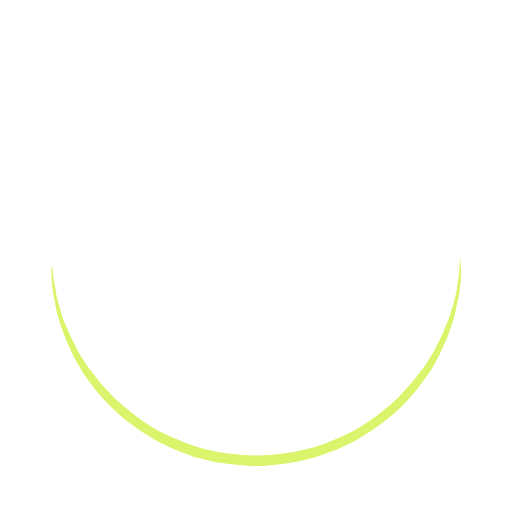
t = 0.00 s
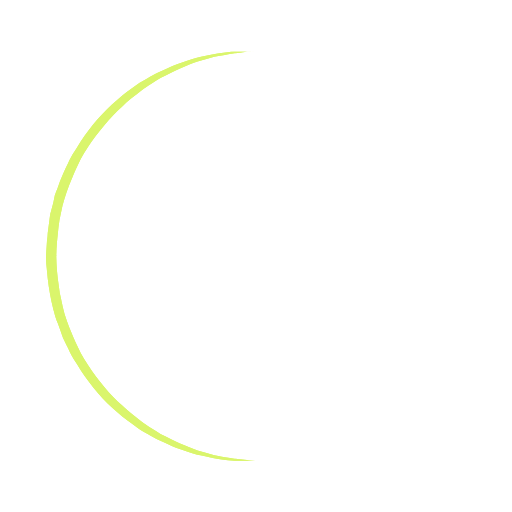
t = 0.25 s
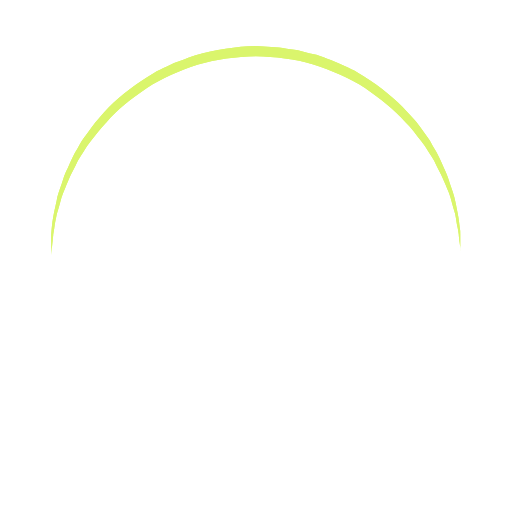
t = 0.50 s
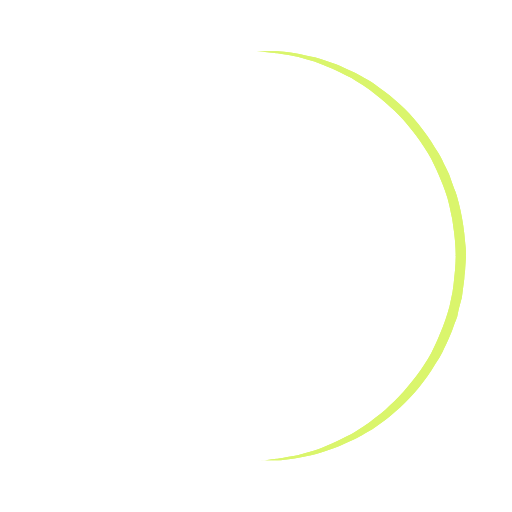
t = 0.75 s

The animated SVG that drew these frames (rendered in a browser with its animation timeline set to each time). Animation: 1 SMIL element (animateTransform=1); one cycle of 1.00 s, repeats indefinitely.

<?xml version="1.0" encoding="utf-8"?><svg width='198px' height='198px' xmlns="http://www.w3.org/2000/svg" viewBox="0 0 100 100" preserveAspectRatio="xMidYMid" class="uil-ring"><rect x="0" y="0" width="100" height="100" fill="none" class="bk"></rect><defs><filter id="uil-ring-shadow" x="-100%" y="-100%" width="300%" height="300%"><feOffset result="offOut" in="SourceGraphic" dx="0" dy="0"></feOffset><feGaussianBlur result="blurOut" in="offOut" stdDeviation="0"></feGaussianBlur><feBlend in="SourceGraphic" in2="blurOut" mode="normal"></feBlend></filter></defs><path d="M10,50c0,0,0,0.5,0.1,1.4c0,0.5,0.1,1,0.2,1.7c0,0.3,0.1,0.7,0.1,1.1c0.1,0.4,0.1,0.8,0.2,1.2c0.2,0.8,0.3,1.8,0.5,2.8 c0.3,1,0.6,2.1,0.9,3.2c0.3,1.1,0.9,2.3,1.4,3.5c0.5,1.2,1.2,2.4,1.8,3.7c0.3,0.6,0.8,1.2,1.2,1.9c0.4,0.6,0.8,1.3,1.3,1.9 c1,1.2,1.9,2.6,3.1,3.7c2.2,2.5,5,4.7,7.9,6.7c3,2,6.5,3.4,10.1,4.6c3.6,1.1,7.5,1.5,11.2,1.6c4-0.1,7.7-0.6,11.3-1.6 c3.6-1.2,7-2.6,10-4.6c3-2,5.8-4.2,7.9-6.7c1.2-1.2,2.1-2.5,3.1-3.7c0.5-0.6,0.9-1.3,1.3-1.9c0.4-0.6,0.8-1.3,1.2-1.9 c0.6-1.3,1.3-2.5,1.8-3.7c0.5-1.2,1-2.4,1.4-3.5c0.3-1.1,0.6-2.2,0.9-3.2c0.2-1,0.4-1.9,0.5-2.8c0.1-0.4,0.1-0.8,0.2-1.2 c0-0.4,0.1-0.7,0.1-1.1c0.1-0.7,0.1-1.2,0.2-1.7C90,50.5,90,50,90,50s0,0.5,0,1.4c0,0.5,0,1,0,1.7c0,0.3,0,0.7,0,1.1 c0,0.4-0.1,0.8-0.1,1.2c-0.1,0.9-0.2,1.8-0.4,2.8c-0.2,1-0.5,2.1-0.7,3.3c-0.3,1.2-0.8,2.4-1.2,3.7c-0.2,0.7-0.5,1.3-0.8,1.9 c-0.3,0.7-0.6,1.3-0.9,2c-0.3,0.7-0.7,1.3-1.1,2c-0.4,0.7-0.7,1.4-1.2,2c-1,1.3-1.9,2.7-3.1,4c-2.2,2.7-5,5-8.1,7.1 c-0.8,0.5-1.6,1-2.4,1.5c-0.8,0.5-1.7,0.9-2.6,1.3L66,87.7l-1.4,0.5c-0.9,0.3-1.8,0.7-2.8,1c-3.8,1.1-7.9,1.7-11.8,1.8L47,90.8 c-1,0-2-0.2-3-0.3l-1.5-0.2l-0.7-0.1L41.1,90c-1-0.3-1.9-0.5-2.9-0.7c-0.9-0.3-1.9-0.7-2.8-1L34,87.7l-1.3-0.6 c-0.9-0.4-1.8-0.8-2.6-1.3c-0.8-0.5-1.6-1-2.4-1.5c-3.1-2.1-5.9-4.5-8.1-7.1c-1.2-1.2-2.1-2.7-3.1-4c-0.5-0.6-0.8-1.4-1.2-2 c-0.4-0.7-0.8-1.3-1.1-2c-0.3-0.7-0.6-1.3-0.9-2c-0.3-0.7-0.6-1.3-0.8-1.9c-0.4-1.3-0.9-2.5-1.2-3.7c-0.3-1.2-0.5-2.3-0.7-3.3 c-0.2-1-0.3-2-0.4-2.8c-0.1-0.4-0.1-0.8-0.1-1.2c0-0.4,0-0.7,0-1.1c0-0.7,0-1.2,0-1.7C10,50.5,10,50,10,50z" fill="#DAF56C" filter="url(#uil-ring-shadow)"><animateTransform attributeName="transform" type="rotate" from="0 50 50" to="360 50 50" repeatCount="indefinite" dur="1s"></animateTransform></path></svg>